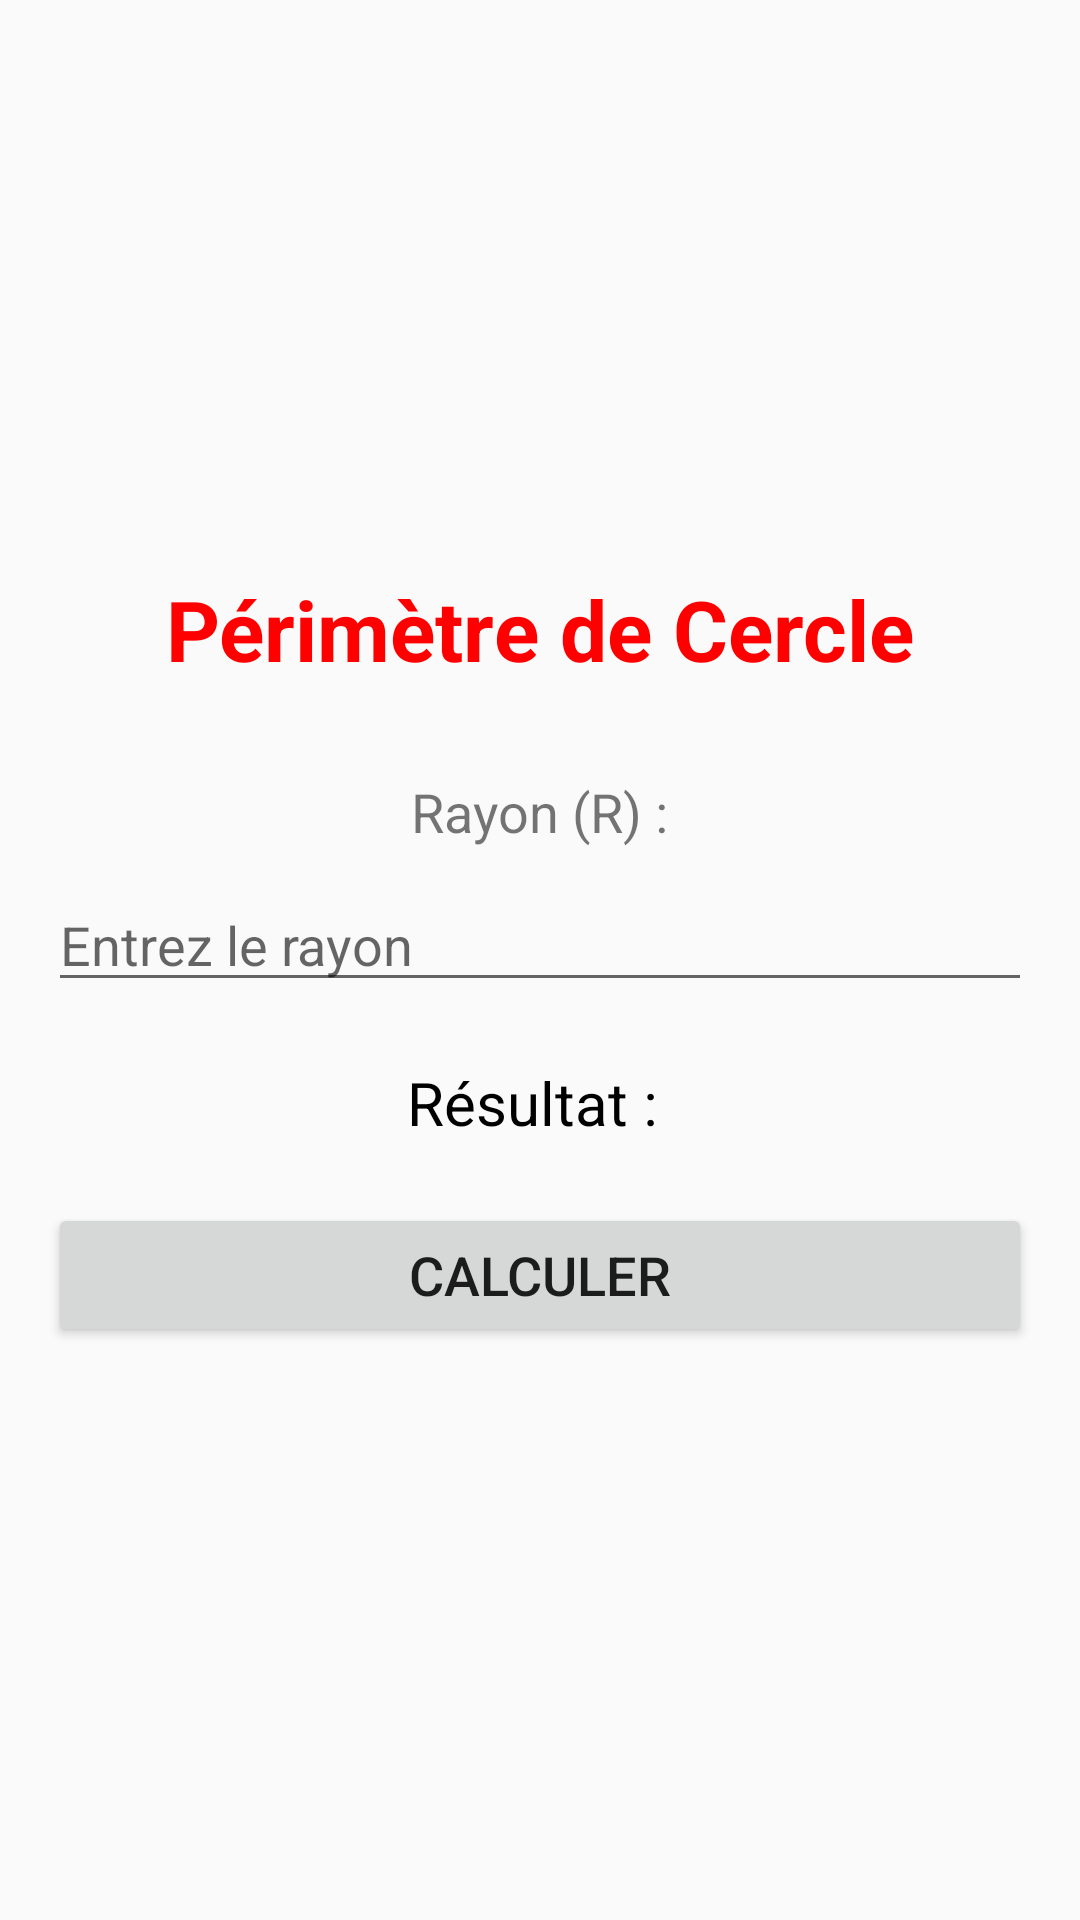

Layout XML and referenced resources for this Android screen:
<!-- AndroidManifest.xml: application theme Theme.AppCompat.Light.DarkActionBar -->
<!-- res/layout/activity_perimetre_cercle.xml -->
<?xml version="1.0" encoding="utf-8"?>
<LinearLayout xmlns:android="http://schemas.android.com/apk/res/android"
    android:layout_width="match_parent"
    android:layout_height="match_parent"
    android:orientation="vertical"
    android:padding="16dp"
    android:gravity="center">

    <TextView
        android:layout_width="wrap_content"
        android:layout_height="wrap_content"
        android:text="Périmètre de Cercle"
        android:textSize="28sp"
        android:textStyle="bold"
        android:textColor="#FF0000"
        android:layout_marginBottom="30dp"/>

    <TextView
        android:layout_width="wrap_content"
        android:layout_height="wrap_content"
        android:text="Rayon (R) :"
        android:textSize="18sp"
        android:layout_marginBottom="10dp"/>

    <EditText
        android:id="@+id/etRayon"
        android:layout_width="match_parent"
        android:layout_height="wrap_content"
        android:hint="Entrez le rayon"
        android:inputType="numberDecimal"
        android:layout_marginBottom="20dp"/>

    <TextView
        android:id="@+id/tvResultat"
        android:layout_width="wrap_content"
        android:layout_height="wrap_content"
        android:text="Résultat : "
        android:textSize="20sp"
        android:textColor="#000000"
        android:layout_marginBottom="20dp"/>

    <Button
        android:id="@+id/btnCalculer"
        android:layout_width="match_parent"
        android:layout_height="wrap_content"
        android:text="Calculer"
        android:textSize="18sp"/>

</LinearLayout>
<!-- resources referenced by this layout -->
<resources>

</resources>
